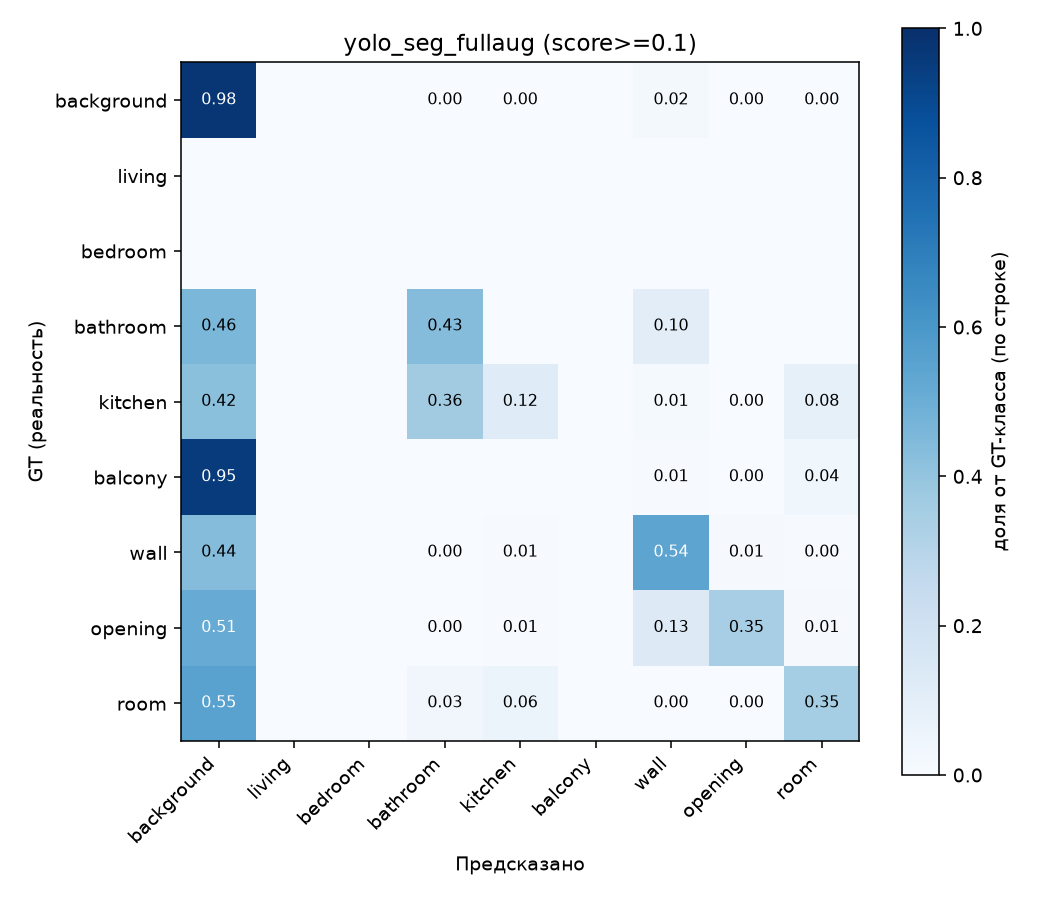

Data behind this chart, as committed beside it:
background, living, bedroom, bathroom, kitchen, balcony, wall, opening, room
11799784, 0, 0, 3407, 1657, 0, 276304, 3472, 3927
0, 0, 0, 0, 0, 0, 0, 0, 0
0, 0, 0, 0, 0, 0, 0, 0, 0
86445, 0, 0, 81678, 0, 0, 19713, 0, 0
267161, 0, 0, 230302, 75904, 0, 8288, 25, 52304
203147, 0, 0, 0, 0, 0, 1342, 553, 7741
580249, 0, 0, 4521, 8225, 0, 718751, 15604, 5248
190556, 0, 0, 1018, 1925, 0, 47952, 129951, 3229
1479020, 0, 0, 84482, 158450, 0, 9024, 385, 951966
